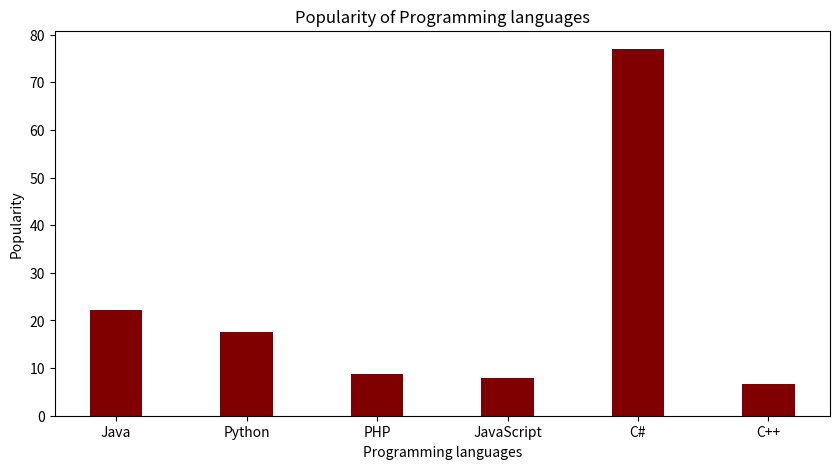

Generate this figure with matplotlib:
"""
6. Consider the following data.
Programming languages: Java  Python  PHP  JavaScript  C#  C++
Popularity             22.2  17.6    8.8  8           77  6.7

(i) Write a Python programming to display a bar chart
    of the popularity of programming Languages.

"""

import numpy as np
import matplotlib.pyplot as plt


# creating the dataset
data = {'Java':22.2, 'Python':17.6, 'PHP':8.8,'JavaScript':8,'C#':77,'C++':6.7}

courses = list(data.keys())
values = list(data.values())

fig = plt.figure(figsize = (10, 5))

# creating the bar plot
plt.bar(courses, values, color ='maroon',width = 0.4)

plt.xlabel("Programming languages")
plt.ylabel("Popularity")
plt.title("Popularity of Programming languages")
plt.show()




